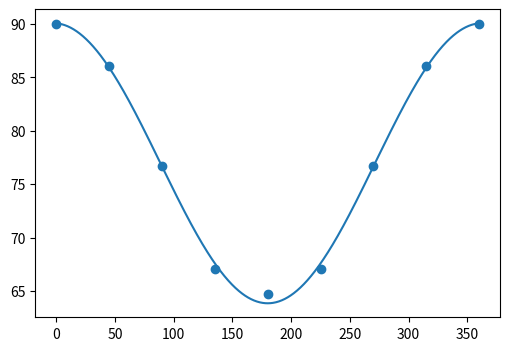
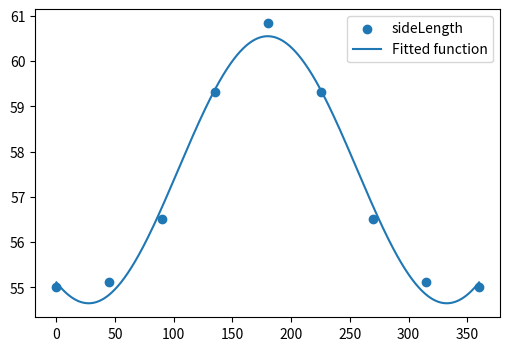

The matplotlib source for these figures, in order:

import matplotlib.pyplot as plt     
import numpy as np
from scipy.linalg.decomp import eigvals_banded
import scipy.optimize
from tqdm import tqdm

class gravityFunnel():

    def __init__(self,stumpType ='large'):

        self.yawAngle       = np.array([0   ,    45,    90,   135,   180,   225,   270,   315,  360],dtype=float)
        if stumpType == 'large':
            self.pitchAngle = np.array([90  , 86.03977342, 76.70142967, 67.02602285, 64.69862137, 67.02602285, 76.70142967, 86.03977342, 90],dtype=float)
            self.lengthMM   = np.array([55.0, 55.13164150, 56.51548460, 59.30853371, 60.83584470, 59.30853371, 56.51548460, 55.13164150, 55.0],dtype=float)
        elif stumpType == 'small':
            self.pitchAngle = np.array([90  , 84.56238130, 71.99583839, 60.97806217, 56.97613244, 60.97806217, 71.99583839, 84.56238130, 90],dtype=float)
            self.lengthMM   = np.array([40.0, 40.18081522, 42.05948169, 45.74387446, 47.70744177, 45.74387446, 42.05948169, 40.18081522, 40.0],dtype=float)
        else:
            raise ValueError(f'graviStumps:__init__: stump type unknown: {stumpType}')

        self.funcPitch  = self.fit_yawAngleBased(self.yawAngle,self.pitchAngle,'cos')
        self.funcLength = self.fit_yawAngleBased(self.yawAngle,self.lengthMM,'sin')
    
    def fit_yawAngleBased(self,tt, yy,type='sin'):
        '''Fit sin to the input time sequence, and return fitting parameters "amp", "omega", "phase", "offset", "freq", "period" and "fitfunc"'''
        tt = np.array(tt)
        yy = np.array(yy)
        ff = np.fft.fftfreq(len(tt), (tt[1]-tt[0]))   # assume uniform spacing
        Fyy = abs(np.fft.fft(yy))
        guess_freq = abs(ff[np.argmax(Fyy[1:])+1])   # excluding the zero frequency "peak", which is related to offset
        guess_amp = np.std(yy) * 2.**0.5
        guess_offset = np.mean(yy)
        guess = np.array([guess_amp, 2.*np.pi*guess_freq, 0., guess_offset])
        if type == 'sin':
            def fitfunc(t, A, w, p, c):  return  A * np.sin(w*t + p) + c
            popt, pcov = scipy.optimize.curve_fit(fitfunc, tt, yy, p0=guess)
            A, w, p, c = popt
        elif type == 'cos':
            def fitfunc(t, A, w, p, c):  return A * np.cos(w*t + p) + c
            popt, pcov = scipy.optimize.curve_fit(fitfunc, tt, yy, p0=guess)
            A, w, p, c = popt
        elif type == 'gauss':
            n = len(yy)                          #the number of data
            mean = sum(tt*yy)/n                   #note this correction
            sigma = np.sqrt(sum(yy*(tt-mean)**2)/n)      #note this correction
            def fitfunc(x, a, x0, sigma,d): return a*np.exp(-(x-x0)**2/(2*sigma**2))+d
            popt, pcov = scipy.optimize.curve_fit(fitfunc, tt, yy, bounds=(0,[1,mean,sigma,55]), method='dogbox')
            a, x0, sigma,d = popt
            print(d)

        if type == 'sin':
            resfunc = lambda t: A * np.sin(w*t + p) + c
        elif type == 'cos':
            resfunc = lambda t: A * np.cos(w*t + p) + c
        elif type == 'gauss':
            resfunc = lambda x: a*np.exp(-(x-x0)**2/(2*sigma**2))+d
        return  resfunc

    def plotFitFunc(self):
        x_data = np.linspace(0,360,1000)
        plt.figure(figsize=(6, 4))
        plt.scatter(self.yawAngle, self.pitchAngle, label='pitchAngle')
        plt.plot(x_data,self.funcPitch(x_data)    , label='Fitted function')
        plt.figure(figsize=(6, 4))
        plt.scatter(self.yawAngle, self.lengthMM  , label='sideLength')
        plt.plot(x_data,self.funcLength(x_data)   , label='Fitted function') 

        plt.legend(loc='best')

        plt.show()
    
    def pixelPos2FunnelPos(self,larvaePos,imgPosStr):
        if 'top' == imgPosStr:
            self.pixel2FunnelPos_top(larvaePos)
        elif 'slope' == imgPosStr:
            self.pixel2FunnelPos_slope(larvaePos)
        elif 'ortho' == imgPosStr:
            self.pixel2FunnelPos_ortho(larvaePos)
        elif 'left' == imgPosStr:
            self.pixel2FunnelPos_left(larvaePos)
        elif 'right' == imgPosStr:
            self.pixel2FunnelPos_right(larvaePos)
        elif 'bottom' == imgPosStr:
            self.pixel2FunnelPos_bottom(larvaePos)
        else:
            raise ValueError(f'gravityFunnel:pixelPos2FunnelPos: imgPosStr illdefined: {imgPosStr}')    

    def pixel2FunnelPos_top(self,larvaePos):
        #1 from the top looking on the short end of the funnel
        #  steep slope is right 0° yaw , shallow slope is left 180° yaw
        pass
    def pixel2FunnelPos_slope(self,larvaePos):
        #2 looking on the shallow slope of the funnel
        #  top is 90° yaw, middle is 180° yaw, down is 270° yaw
        pass
    def pixel2FunnelPos_ortho(self,larvaePos):
        #3 looking on the steep slope of the funnel
        #  top is 90° yaw, middle is 0°/360° yaw, down is 270° yaw
        pass
    def pixel2FunnelPos_left(self,larvaePos):
        #4 steep slope up shallow slope down
        #  top is 360° yaw, down is 180° yaw
        pass
    def pixel2FunnelPos_right(self,larvaePos):
        #5 steep slope down shallow slope up
        #  top is 180° yaw, down is 0° yaw
        pass
    def pixel2FunnelPos_bottom(self,larvaePos):
        #6 looking into the funnel from the large oppening
        #  steep slope is left 0° yaw , shallow slope is right 180° yaw
        pass

if __name__ == '__main__':
    x = gravityFunnel('large')
    x.plotFitFunc()
